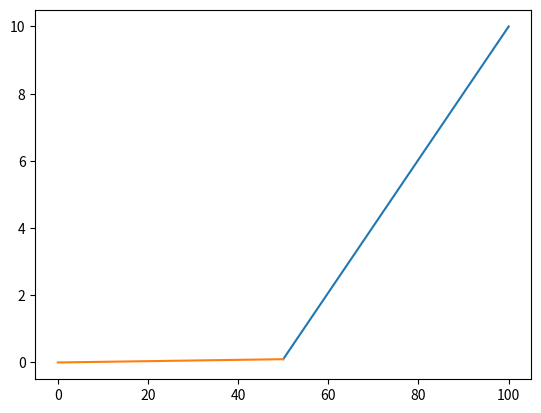

Reproduce this figure in Python.
import numpy as np
import matplotlib.pyplot as plt


z = np.linspace(0,100,101)
zmax = 100
zb = z[50]


e = -1.602e-19
gamma = 0.539
eps0 = 8.85418782e-12*(1e-9) # converted to units of F/nm
k = -e/(eps0*np.pi*gamma**2) # gamma left in units of eV nm
print(k)
#sigma = 0.2**2/(np.pi*gamma**2)
#print(sigma)

eps1 = 1
eps2 = 4.1

VB = 0
VT = 10

A = (k*(zb-zmax)**2)
B = ((2*k*VT + eps2/zb)*(zb-zmax)-eps1)
C = (k*VT**2 + eps2*(VT-VB)/zb)

print(A,B,C)

a = (-B - np.sqrt((B**2-4*A*C)))/(2*A)
b = VT - a*zmax
c = (a*zb-a*zmax+VT-VB)/zb
d  = VB

print(a,b,c,d)

plt.plot(z[50:],a*z[50:]+b)
#plt.plot(z[50:],aa*z[50:]+bb)
plt.plot(z[0:51],c*z[0:51]+d)
#plt.plot(z[0:51],cc*z[0:51]+d)
#plt.xlim(0,zmax)
#plt.ylim(0,VT)
plt.show()
